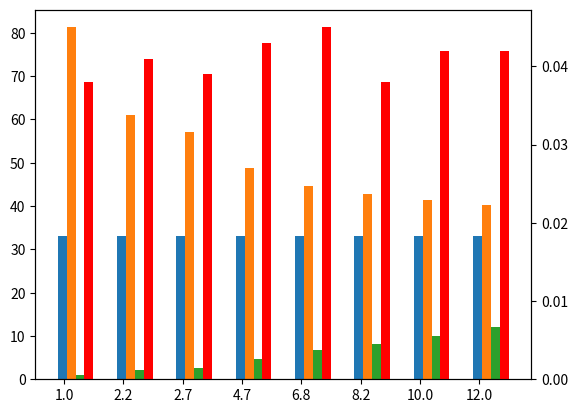

This chart was generated by the following Python code:
import matplotlib
import matplotlib.pyplot as plt
import numpy as np

N = 8

f_minus = [33.1, 33.1, 33.1, 33.1, 33.1, 33.1, 33.1, 33.1]
f_plus = [81.3,61.1,57.1,48.7,44.7,42.8,41.4,40.2]
c_k = [1.0 ,2.2 ,2.7 ,4.7 ,6.8 ,8.2 ,10.0,12.0]
vol_cur = [0.038,0.041,0.039,0.043,0.045,0.038,0.042,0.042]
expec = [0.038,0.041,0.039,0.043,0.045,0.038,0.042,0.042]

fig, ax = plt.subplots()
ax2 = ax.twinx()

ind = np.arange(N)
width = 0.15
p1 = ax.bar(ind, f_minus, width, bottom=0)
p2 = ax.bar(ind+width, f_plus, width, bottom=0)
p3 = ax.bar(ind+2*width, c_k, width, bottom=0)
p4 = ax2.bar(ind+3*width, vol_cur, width, bottom=0, color='r')

ax.set_xticks(ind + width/5)
ax.set_xticklabels(c_k)

#ax.legend((p1[0], p2[0], p3[0], p4[0], p5[0], ('f-', 'f+', 'Ck', 'I2', 'Itheo')))
ax.autoscale_view()

plt.show()